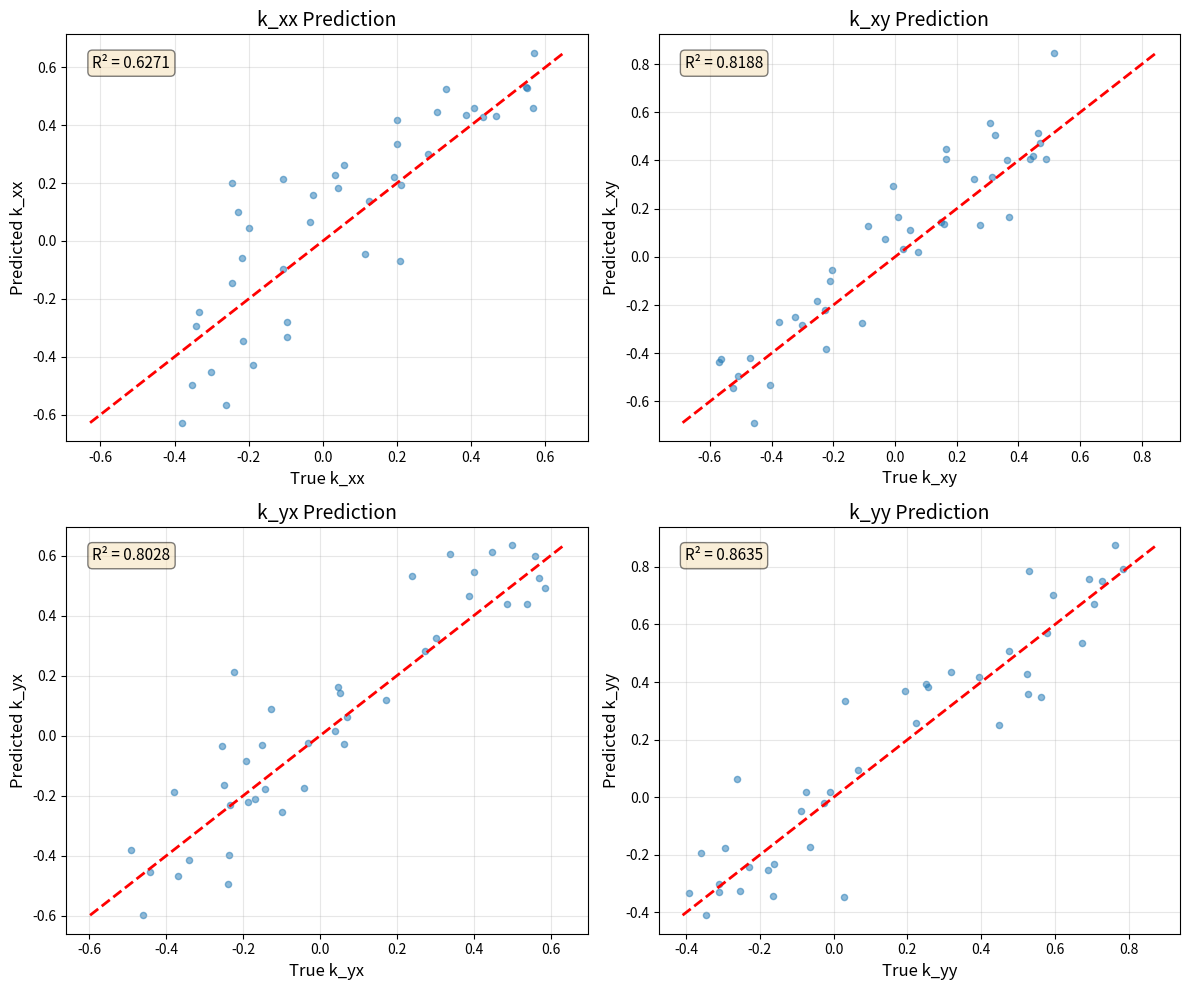
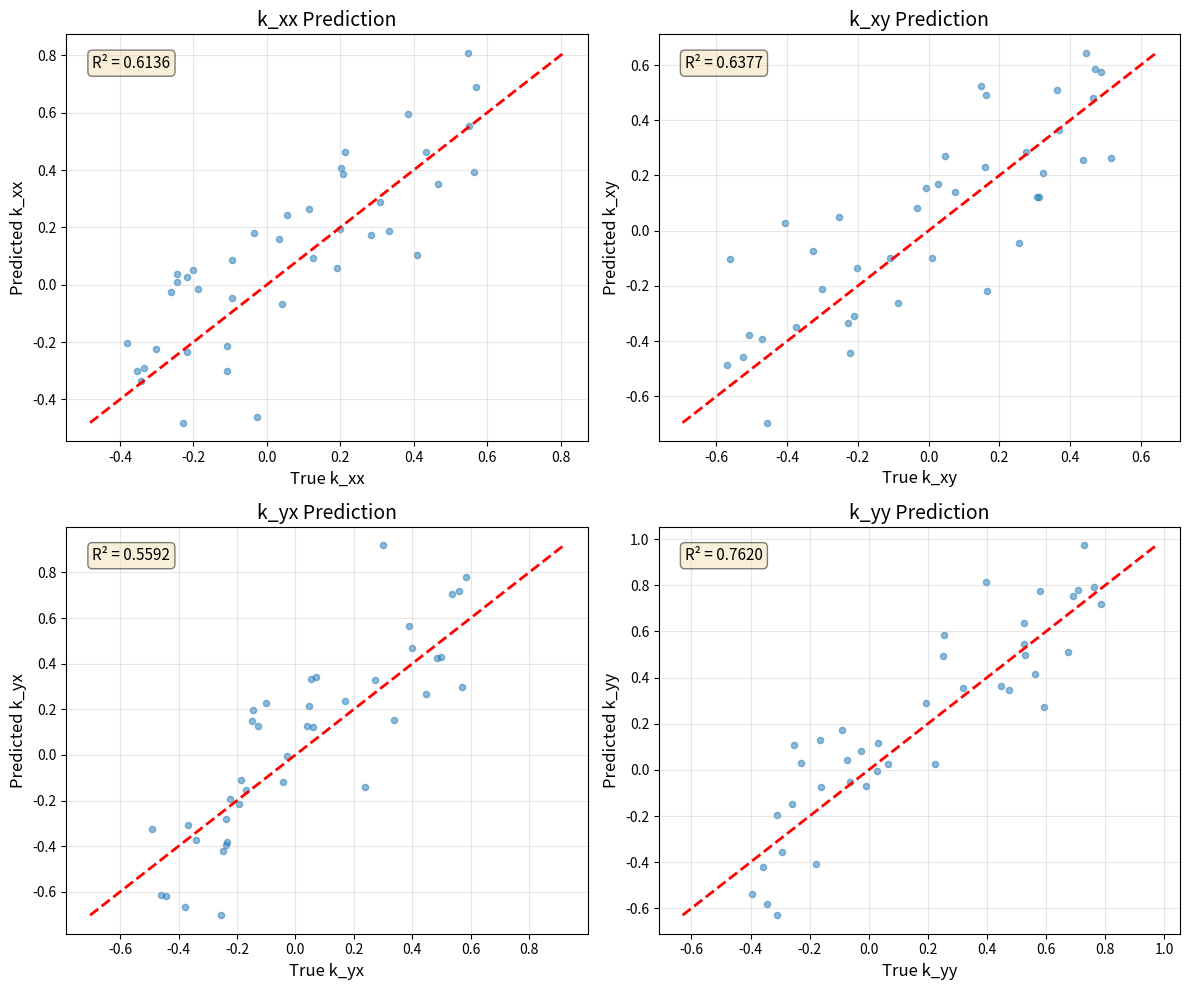
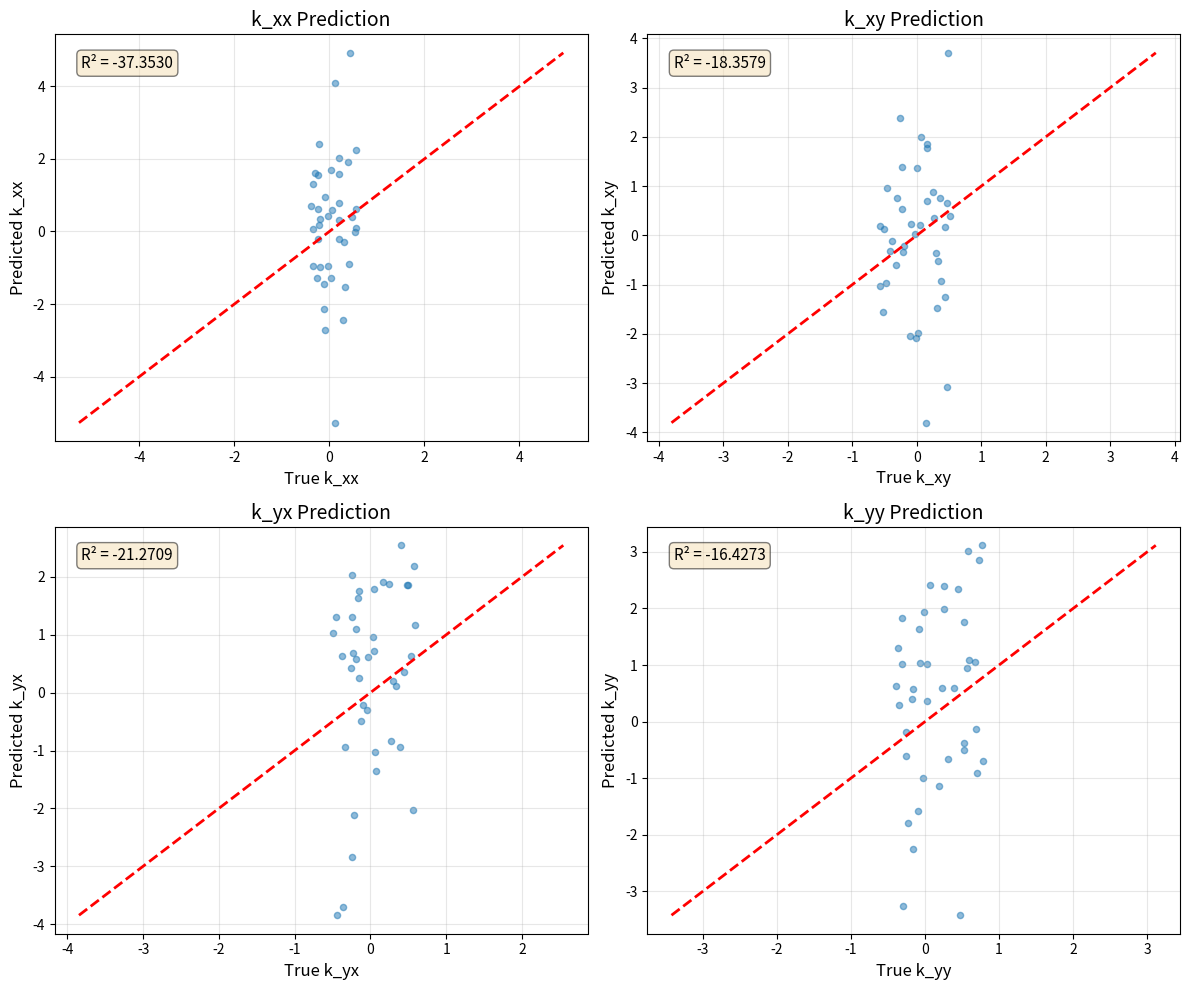
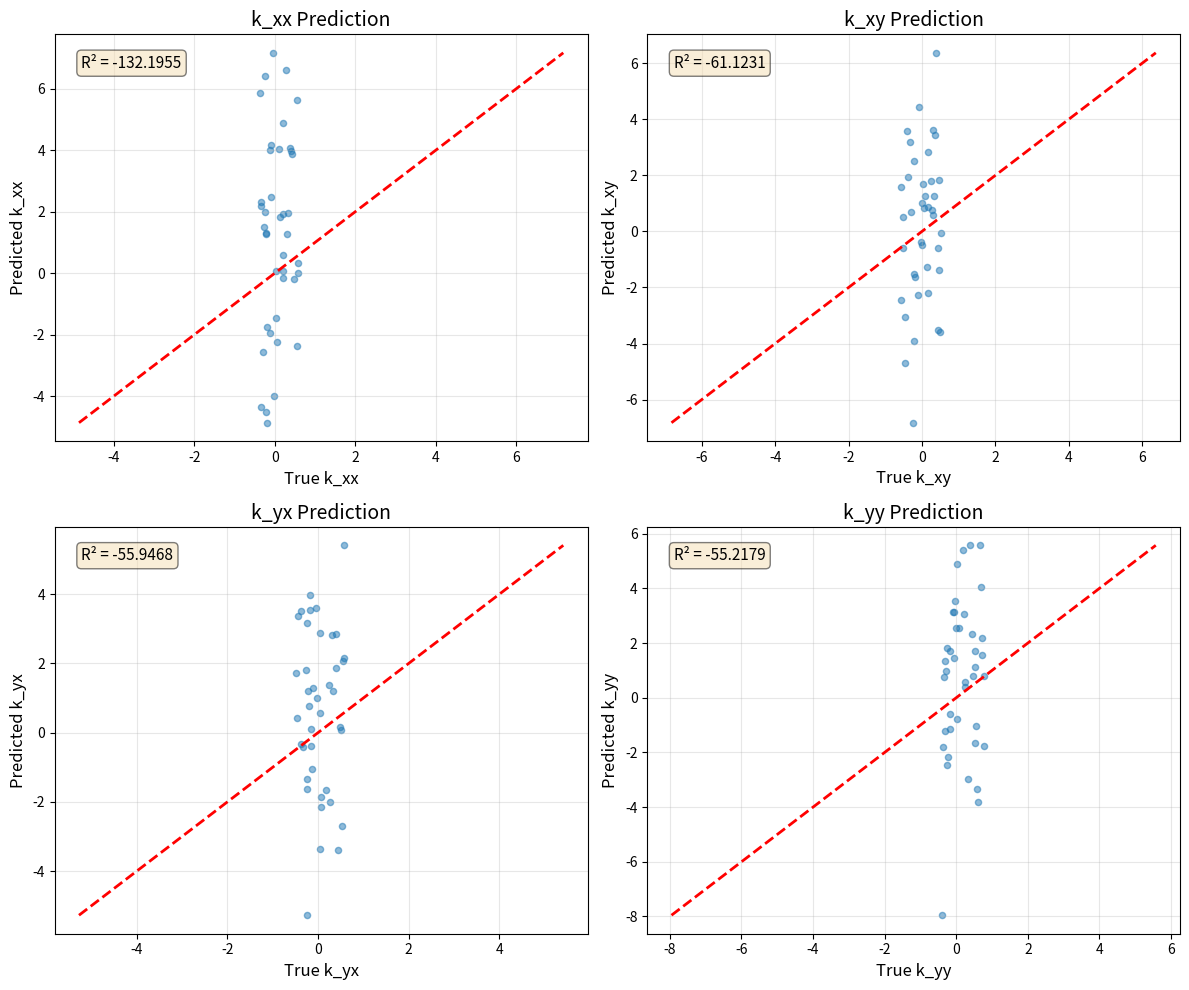
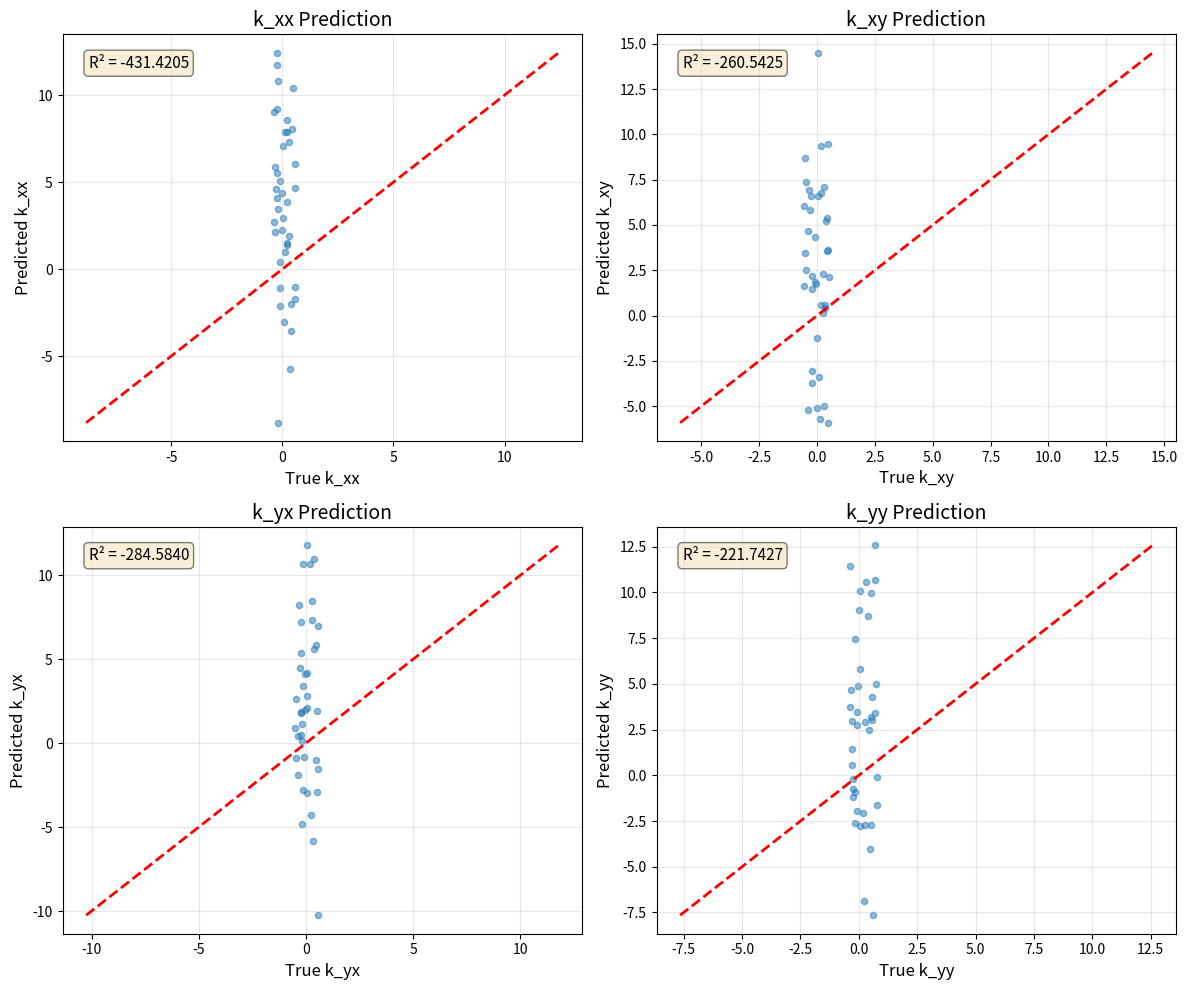

Recreate these plots in Python, in order.
import numpy as np
import matplotlib.pyplot as plt
import os

# ==========================================
# 1. 提取的核心绘图函数 (与原代码完全一致)
# ==========================================

def plot_predictions(preds, targets, save_path, component_names=['k_xx', 'k_xy', 'k_yx', 'k_yy']):
    """
    绘制预测vs真实值
    (代码源自 train.py，保持完全一致的视觉风格)
    """
    fig, axes = plt.subplots(2, 2, figsize=(12, 10))
    axes = axes.flatten()
    
    for i, (ax, name) in enumerate(zip(axes, component_names)):
        ax.scatter(targets[:, i], preds[:, i], alpha=0.5, s=20)
        
        # 绘制y=x参考线
        min_val = min(targets[:, i].min(), preds[:, i].min())
        max_val = max(targets[:, i].max(), preds[:, i].max())
        ax.plot([min_val, max_val], [min_val, max_val], 'r--', lw=2)
        
        ax.set_xlabel(f'True {name}', fontsize=12)
        ax.set_ylabel(f'Predicted {name}', fontsize=12)
        ax.set_title(f'{name} Prediction', fontsize=14)
        ax.grid(True, alpha=0.3)
        
        # 计算R²
        # 防止分母为0的极微小保护
        denominator = np.sum((targets[:, i] - np.mean(targets[:, i])) ** 2)
        if denominator < 1e-9: denominator = 1e-9
            
        r2 = 1 - np.sum((preds[:, i] - targets[:, i]) ** 2) / denominator
        
        ax.text(0.05, 0.95, f'R² = {r2:.4f}', transform=ax.transAxes, 
                verticalalignment='top', fontsize=11, bbox=dict(boxstyle='round', facecolor='wheat', alpha=0.5))
    
    plt.tight_layout()
    # 确保目录存在
    os.makedirs(os.path.dirname(save_path), exist_ok=True)
    plt.savefig(save_path, dpi=300, bbox_inches='tight')
    plt.close()
    print(f"Generated: {save_path}")

# ==========================================
# 2. 仿真数据生成器
# ==========================================

def generate_synthetic_results(num_samples=40, quality='excellent'):
    """
    生成模拟的真实值和预测值
    
    Args:
        quality: 
            'excellent' (很少噪声, R2 > 0.95)
            'good'      (少量噪声, R2 ~ 0.85)
            'average'   (中等噪声, R2 ~ 0.60)
            'poor'      (大量噪声, R2 ~ 0.30)
            'very_poor' (几乎随机或仅预测均值, R2 ~ 0 或负数)
    """
    np.random.seed(42) # 固定随机种子以保证基准数据一致
    
    # 1. 生成物理上合理的真实值 (Targets)
    # k_xx, k_yy 通常为正值 (例如 2.0 到 10.0)
    t_xx = np.random.uniform(-0.4, 0.6, num_samples)
    t_yy = np.random.uniform(-0.4, 0.8, num_samples)
    
    # k_xy, k_yx 通常较小且对称 (例如 -2.0 到 2.0)
    t_xy = np.random.uniform(-0.6, 0.6, num_samples)
    t_yx = np.random.uniform(-0.5, 0.6, num_samples)
    
    targets = np.stack([t_xx, t_xy, t_yx, t_yy], axis=1)
    
    # 2. 根据质量设定噪声参数
    if quality == 'excellent':
        noise_std = 0.15
        bias_factor = 1.0  # 无缩放偏差
        bias_shift = 0.0
    elif quality == 'good':
        noise_std = 0.2
        bias_factor = 0.98
        bias_shift = 0.02
    elif quality == 'average':
        noise_std = 1.5
        bias_factor = 0.9
        bias_shift = 0.2
    elif quality == 'poor':
        noise_std = 2.8
        bias_factor = 0.7  # 模型开始欠拟合，斜率偏离
        bias_shift = 1.0
    elif quality == 'very_poor':
        noise_std = 5.0
        bias_factor = 0.2  # 模型几乎失效
        bias_shift = 3.0
    else:
        raise ValueError("Unknown quality level")

    # 3. 生成预测值 (Preds = Targets * scale + noise + shift)
    # 使用不同的随机种子生成噪声，避免与Targets完全线性相关
    # rng = np.random.default_rng(seed=123 + len(quality))
    rng = np.random.default_rng()
    noise = rng.normal(0, noise_std, targets.shape)
    
    preds = targets * bias_factor + noise + bias_shift
    
    # 针对 'very_poor' 的特殊处理：模拟只学会了平均值的情况，但这会使图像变成水平线
    # 这里我们保留上面的强噪声模式，看起来更像训练发散或没收敛
    
    return preds, targets

# ==========================================
# 3. 主程序：生成5张示意图
# ==========================================

if __name__ == "__main__":
    output_dir = "./simulation_results"
    
    # 定义5个等级
    scenarios = [
        ("result_1_excellent.png", "excellent"),  # 很好
        ("result_2_good.png",      "good"),       # 较好
        ("result_3_average.png",   "average"),    # 一般
        ("result_4_poor.png",      "poor"),       # 较差
        ("result_5_very_poor.png", "very_poor")   # 很差
    ]
    
    print("开始生成示意图...")
    
    for filename, quality in scenarios:
        # 生成数据
        preds, targets = generate_synthetic_results(num_samples=40, quality=quality)
        
        # 绘图 save path
        save_path = os.path.join(output_dir, filename)
        
        # 调用提取的绘图函数
        plot_predictions(preds, targets, save_path)
        
    print(f"\n全部完成！结果已保存在 {output_dir} 文件夹下。")
